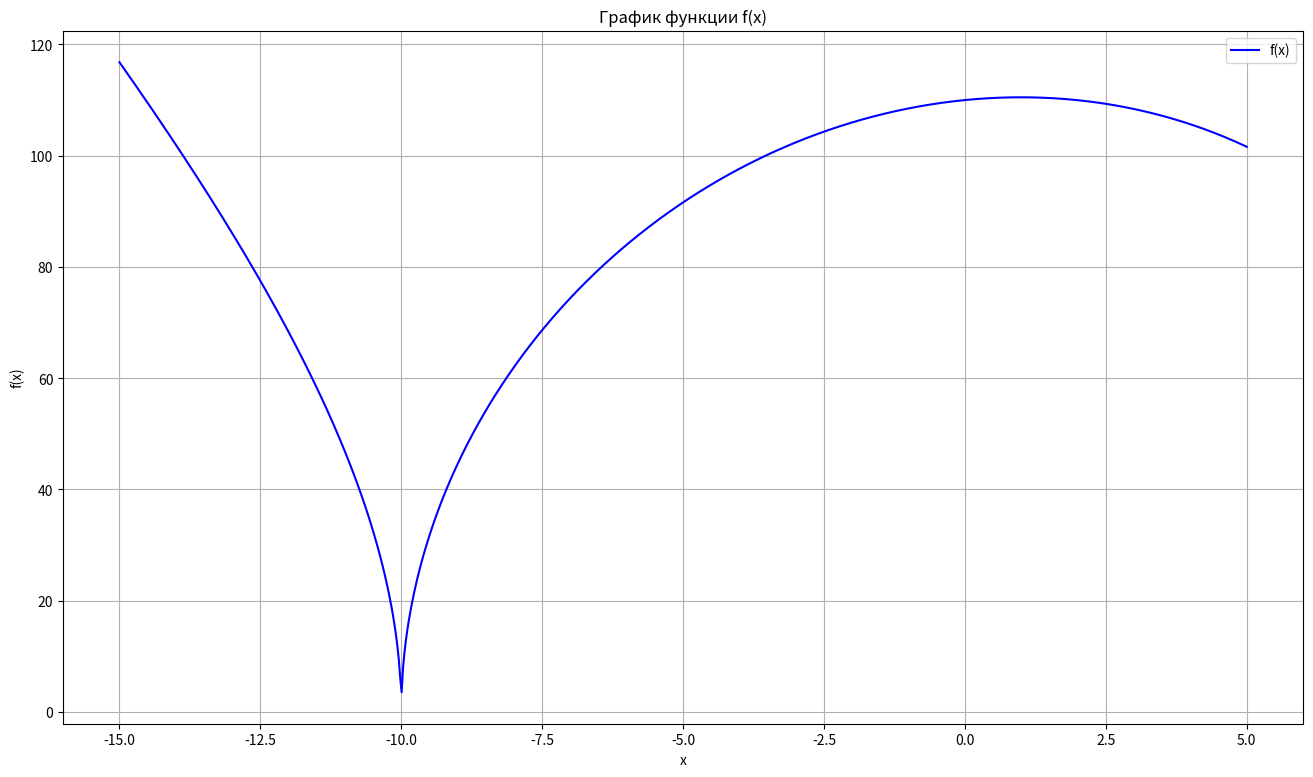

Write Python code to recreate this figure.
import os
import numpy as np
import matplotlib.pyplot as plt

def f(x,A):
    return 100*(np.sqrt(np.abs(A-0.01*x**2))+0.01*np.abs(x+10))

#параметры
A=1
x_values = np.linspace(-15, 5, 800)

#расчёт координат
y_values = f(x_values, A)
data = [{"x": x, "y": y} for x, y in zip(x_values, y_values)]

#cоздание директории
if not os.path.exists('results'):
    os.makedirs('results')

# Сохранение в XML
with open('results/function_values.xml', 'w') as file:
    file.write('<?xml version="1.1" encoding="UTF-8" ?>\n')
    file.write('<data>\n')
    file.write('    <xdata>\n')
    for x in x_values:
        file.write('        <x>{}</x>\n'.format(x))
    file.write('    </xdata>\n')
    file.write('    <ydata>\n')
    for y in y_values:
        file.write('        <y>{}</y>\n'.format(y))
    file.write('    </ydata>\n')
    file.write('</data>')

#построение графика функции
plt.figure(figsize=(16, 9))
plt.plot(x_values, y_values, label='f(x)', color='blue')
plt.title('График функции f(x)')
plt.xlabel('x')
plt.ylabel('f(x)')
plt.grid(True)
plt.legend()
plt.show()
